Run: headless pygame with SDL's dummy video driver; simulated clock (each Clock.tick advances the game by its frame time, no real sleeping); random seed 0; keys injected as events and as key.get_pressed() state; no mouse input.
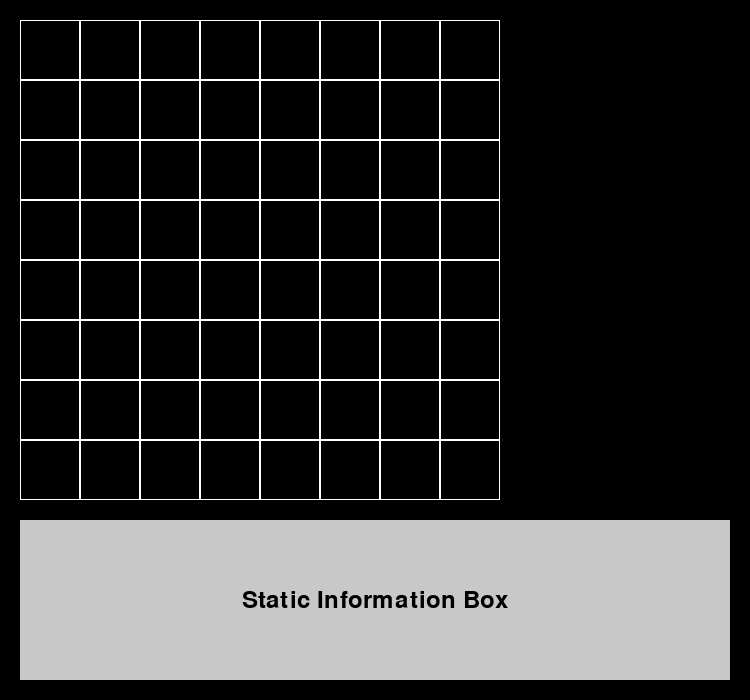
Frame 1 of 4 · flips 1–60 · no input
Frame 2 of 4 · flips 61–180 · tapped SPACE, RETURN · held RIGHT (→), D · screen unchanged from frame 1, image omitted
Frame 3 of 4 · flips 181–300 · held DOWN (↓), S · screen unchanged from frame 2, image omitted
Frame 4 of 4 · flips 301–420 · held LEFT (←), A, UP (↑), W · screen unchanged from frame 3, image omitted

The pygame program that drew these frames:

import pygame
import sys


WHITE = (255, 255, 255)
BLACK = (0, 0, 0)
GRAY = (200, 200, 200)
WIDTH = 750
HEIGHT = 700
DECALAGE = 20


# Constantes
GRID_SIZE = 8
CELL_SIZE = 60
GRID_WIDTH = GRID_SIZE * CELL_SIZE 
GRID_HEIGHT = GRID_SIZE * CELL_SIZE
FPS = 30
WHITE = (255, 255, 255)
BLACK = (0, 0, 0)
RED = (255, 0, 0)
BLUE = (0, 0, 255)
GREEN = (0, 255, 0)

# Initialisation de Pygame
pygame.init()

# Instanciation de la fenêtre
screen = pygame.display.set_mode((WIDTH, HEIGHT))
pygame.display.set_caption("Mon jeu de stratégie")



# Set up font
font = pygame.font.Font(None, 36)

def draw_info_box(screen, text, box_rect):
    # Draw the box
    pygame.draw.rect(screen, GRAY, box_rect)
    
    # Prepare the text to display
    text_surface = font.render(text, True, BLACK)
    
    # Get the rectangle of the text surface
    text_rect = text_surface.get_rect(center=box_rect.center)
    
    # Draw the text on the box
    screen.blit(text_surface, text_rect)

# Main game loop
while True:
    for event in pygame.event.get():
        if event.type == pygame.QUIT:
            pygame.quit()
            sys.exit()

    # Fill the screen with black
# Affiche la grille
    screen.fill(BLACK)
    for x in range(DECALAGE, GRID_WIDTH+DECALAGE, CELL_SIZE):
        for y in range(DECALAGE, GRID_HEIGHT+DECALAGE, CELL_SIZE):
            rect = pygame.Rect(x, y, CELL_SIZE, CELL_SIZE)
            pygame.draw.rect(screen, WHITE, rect, 1)

    # Define the box dimensions and position
    box_height = HEIGHT - (GRID_HEIGHT+DECALAGE*2+DECALAGE)
    box_width = WIDTH - DECALAGE*2
    box_x = DECALAGE
    box_y = GRID_HEIGHT+DECALAGE*2
    box_rect = pygame.Rect(box_x, box_y, box_width, box_height)

    # Draw the info box with static information
    static_info = "Static Information Box"
    draw_info_box(screen, static_info, box_rect)

    # Update the display
   
    pygame.display.flip()
